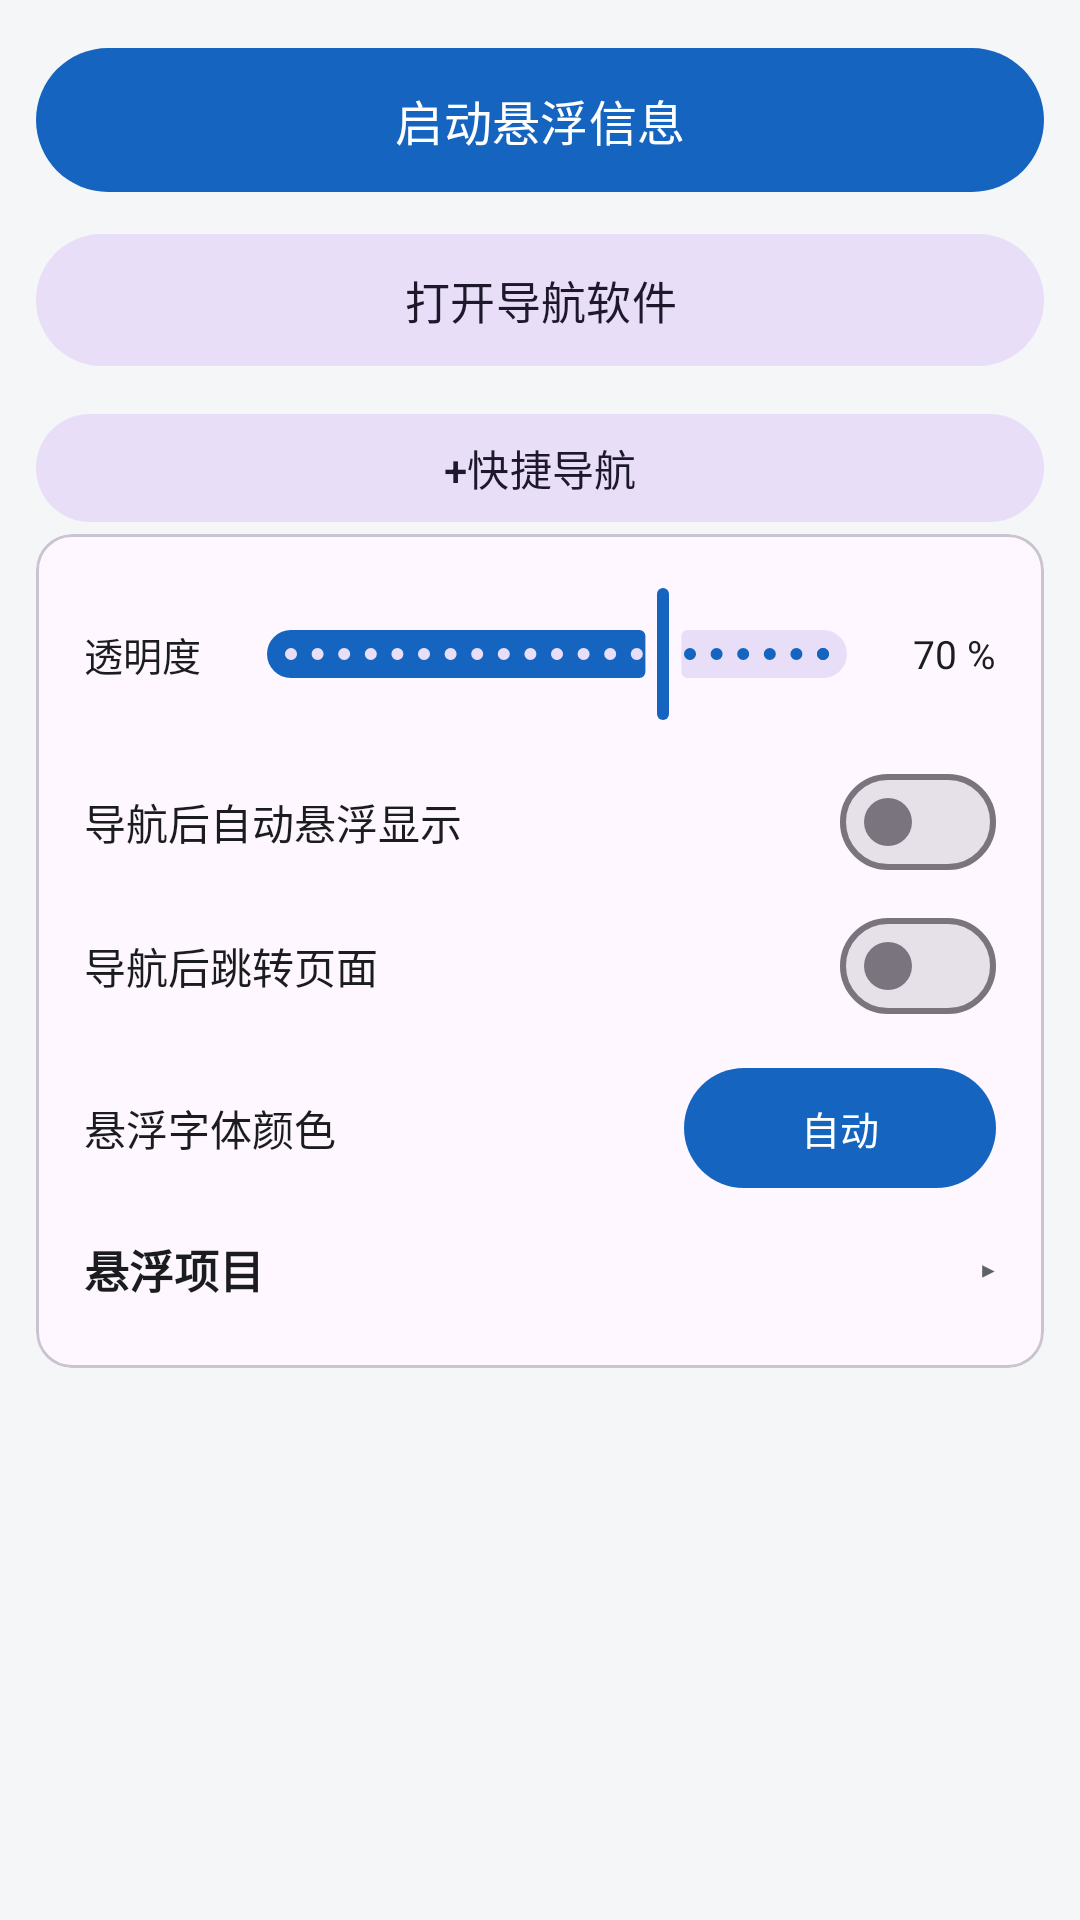

Reconstruct the res/layout file that produces this screen, plus the resources it refers to.
<!-- AndroidManifest.xml: application theme Theme.YYBMS -->
<!-- res/layout/fragment_overlay.xml -->
<?xml version="1.0" encoding="utf-8"?>
<androidx.core.widget.NestedScrollView xmlns:android="http://schemas.android.com/apk/res/android"
    xmlns:app="http://schemas.android.com/apk/res-auto"
    android:layout_width="match_parent"
    android:layout_height="match_parent"
    android:fillViewport="true">

    
    <LinearLayout
        android:layout_width="match_parent"
        android:layout_height="wrap_content"
        android:orientation="vertical">

        <com.google.android.material.button.MaterialButton
            android:id="@+id/btn_overlay_toggle"
            android:layout_width="match_parent"
            android:layout_height="56dp"
            android:layout_marginHorizontal="12dp"
            android:layout_marginTop="12dp"
            android:layout_marginBottom="6dp"
            android:text="@string/overlay_start"
            android:textSize="16sp" />

        <com.google.android.material.button.MaterialButton
            android:id="@+id/btn_nav_app"
            style="@style/Widget.Material3.Button.TonalButton"
            android:layout_width="match_parent"
            android:layout_height="52dp"
            android:layout_marginHorizontal="12dp"
            android:layout_marginBottom="6dp"
            android:text="@string/overlay_open_nav"
            android:textSize="15sp" />

        
        <androidx.recyclerview.widget.RecyclerView
            android:id="@+id/recycler_quick_nav"
            android:layout_width="match_parent"
            android:layout_height="wrap_content"
            android:nestedScrollingEnabled="false"
            android:overScrollMode="never" />

        <com.google.android.material.button.MaterialButton
            android:id="@+id/btn_add_quick_nav"
            style="@style/Widget.Material3.Button.TonalButton"
            android:layout_width="match_parent"
            android:layout_height="44dp"
            android:layout_marginHorizontal="12dp"
            android:layout_marginTop="2dp"
            android:text="@string/overlay_quick_nav"
            android:textSize="14sp" />


        <com.google.android.material.card.MaterialCardView
            android:layout_width="match_parent"
            android:layout_height="wrap_content"
            android:layout_marginHorizontal="12dp"
            android:layout_marginBottom="12dp"
            app:cardCornerRadius="12dp"
            app:cardElevation="0dp"
            app:strokeWidth="1dp">

            <LinearLayout
                android:layout_width="match_parent"
                android:layout_height="wrap_content"
                android:orientation="vertical"
                android:padding="16dp">


                
                <LinearLayout
                    android:layout_width="match_parent"
                    android:layout_height="wrap_content"
                    android:layout_marginBottom="8dp"
                    android:gravity="center_vertical"
                    android:orientation="horizontal">

                    <TextView
                        android:layout_width="wrap_content"
                        android:layout_height="wrap_content"
                        android:layout_marginEnd="8dp"
                        android:text="@string/overlay_item_alpha_short"
                        android:textColor="@color/text_primary"
                        android:textSize="13sp" />

                    <com.google.android.material.slider.Slider
                        android:id="@+id/slider_bg_alpha"
                        android:layout_width="0dp"
                        android:layout_height="wrap_content"
                        android:layout_weight="1"
                        android:stepSize="5"
                        android:valueFrom="0"
                        android:valueTo="100"
                        android:value="70" />

                    <TextView
                        android:id="@+id/tv_bg_alpha"
                        android:layout_width="wrap_content"
                        android:layout_height="wrap_content"
                        android:layout_marginStart="8dp"
                        android:text="70 %"
                        android:textColor="@color/text_primary"
                        android:textSize="13sp" />
                </LinearLayout>

                
                <LinearLayout
                    android:layout_width="match_parent"
                    android:layout_height="wrap_content"
                    android:gravity="center_vertical"
                    android:orientation="horizontal">

                    <TextView
                        android:layout_width="0dp"
                        android:layout_height="wrap_content"
                        android:layout_weight="1"
                        android:text="@string/overlay_auto_on_nav"
                        android:textColor="@color/text_primary"
                        android:textSize="14sp" />

                    <com.google.android.material.materialswitch.MaterialSwitch
                        android:id="@+id/switch_auto_on_nav"
                        android:layout_width="wrap_content"
                        android:layout_height="wrap_content" />
                </LinearLayout>

                
                <LinearLayout
                    android:layout_width="match_parent"
                    android:layout_height="wrap_content"
                    android:gravity="center_vertical"
                    android:orientation="horizontal">

                    <TextView
                        android:layout_width="0dp"
                        android:layout_height="wrap_content"
                        android:layout_weight="1"
                        android:text="@string/overlay_jump_on_nav"
                        android:textColor="@color/text_primary"
                        android:textSize="14sp" />

                    <com.google.android.material.materialswitch.MaterialSwitch
                        android:id="@+id/switch_jump_on_nav"
                        android:layout_width="wrap_content"
                        android:layout_height="wrap_content" />
                </LinearLayout>

                
                <LinearLayout
                    android:layout_width="match_parent"
                    android:layout_height="wrap_content"
                    android:layout_marginTop="10dp"
                    android:gravity="center_vertical"
                    android:orientation="horizontal">

                    <TextView
                        android:layout_width="0dp"
                        android:layout_height="wrap_content"
                        android:layout_weight="1"
                        android:text="@string/overlay_text_color_label"
                        android:textColor="@color/text_primary"
                        android:textSize="14sp" />

                    <com.google.android.material.button.MaterialButton
                        android:id="@+id/btn_overlay_text_color"
                        android:layout_width="wrap_content"
                        android:layout_height="40dp"
                        android:insetTop="0dp"
                        android:insetBottom="0dp"
                        android:minWidth="104dp"
                        android:text="@string/overlay_text_color_auto"
                        android:textSize="13sp" />
                </LinearLayout>

                
                <LinearLayout
                    android:id="@+id/header_items"
                    android:layout_width="match_parent"
                    android:layout_height="wrap_content"
                    android:layout_marginTop="10dp"
                    android:gravity="center_vertical"
                    android:orientation="horizontal"
                    android:paddingVertical="6dp">

                    <TextView
                        style="@style/CardTitle"
                        android:layout_width="0dp"
                        android:layout_height="wrap_content"
                        android:layout_weight="1"
                        android:text="@string/overlay_items_section" />

                    <TextView
                        android:id="@+id/tv_arrow"
                        android:layout_width="wrap_content"
                        android:layout_height="wrap_content"
                        android:text="▸"
                        android:textColor="@color/text_secondary"
                        android:textSize="14sp" />
                </LinearLayout>

                
                <androidx.recyclerview.widget.RecyclerView
                    android:id="@+id/recycler_overlay_items"
                    android:layout_width="match_parent"
                    android:layout_height="wrap_content"
                    android:nestedScrollingEnabled="false"
                    android:overScrollMode="never"
                    android:visibility="gone" />

            </LinearLayout>
        </com.google.android.material.card.MaterialCardView>
    </LinearLayout>
</androidx.core.widget.NestedScrollView>
<!-- resources referenced by this layout -->
<resources>
  <color name="text_primary">#1A1C1E</color>
  <color name="text_secondary">#5F6368</color>
  <string name="overlay_auto_on_nav">导航后自动悬浮显示</string>
  <string name="overlay_item_alpha_short">透明度</string>
  <string name="overlay_items_section">悬浮项目</string>
  <string name="overlay_jump_on_nav">导航后跳转页面</string>
  <string name="overlay_open_nav">打开导航软件</string>
  <string name="overlay_quick_nav">+快捷导航</string>
  <string name="overlay_start">启动悬浮信息</string>
  <string name="overlay_text_color_auto">自动</string>
  <string name="overlay_text_color_label">悬浮字体颜色</string>
  <style name="CardTitle">
          <item name="android:layout_width">wrap_content</item>
          <item name="android:layout_height">wrap_content</item>
          <item name="android:textSize">15sp</item>
          <item name="android:textStyle">bold</item>
          <item name="android:textColor">@color/text_primary</item>
      </style>
  <style name="Theme.YYBMS" parent="Theme.Material3.DayNight.NoActionBar">
          <item name="colorPrimary">@color/primary</item>
          <item name="colorPrimaryDark">@color/primary_dark</item>
          <item name="android:statusBarColor" tools:targetApi="l">?attr/colorPrimary</item>
          <item name="android:windowBackground">@color/background</item>
      </style>
  <color name="primary">#1565C0</color>
  <color name="primary_dark">#0D47A1</color>
  <color name="background">#F5F6F8</color>
</resources>
